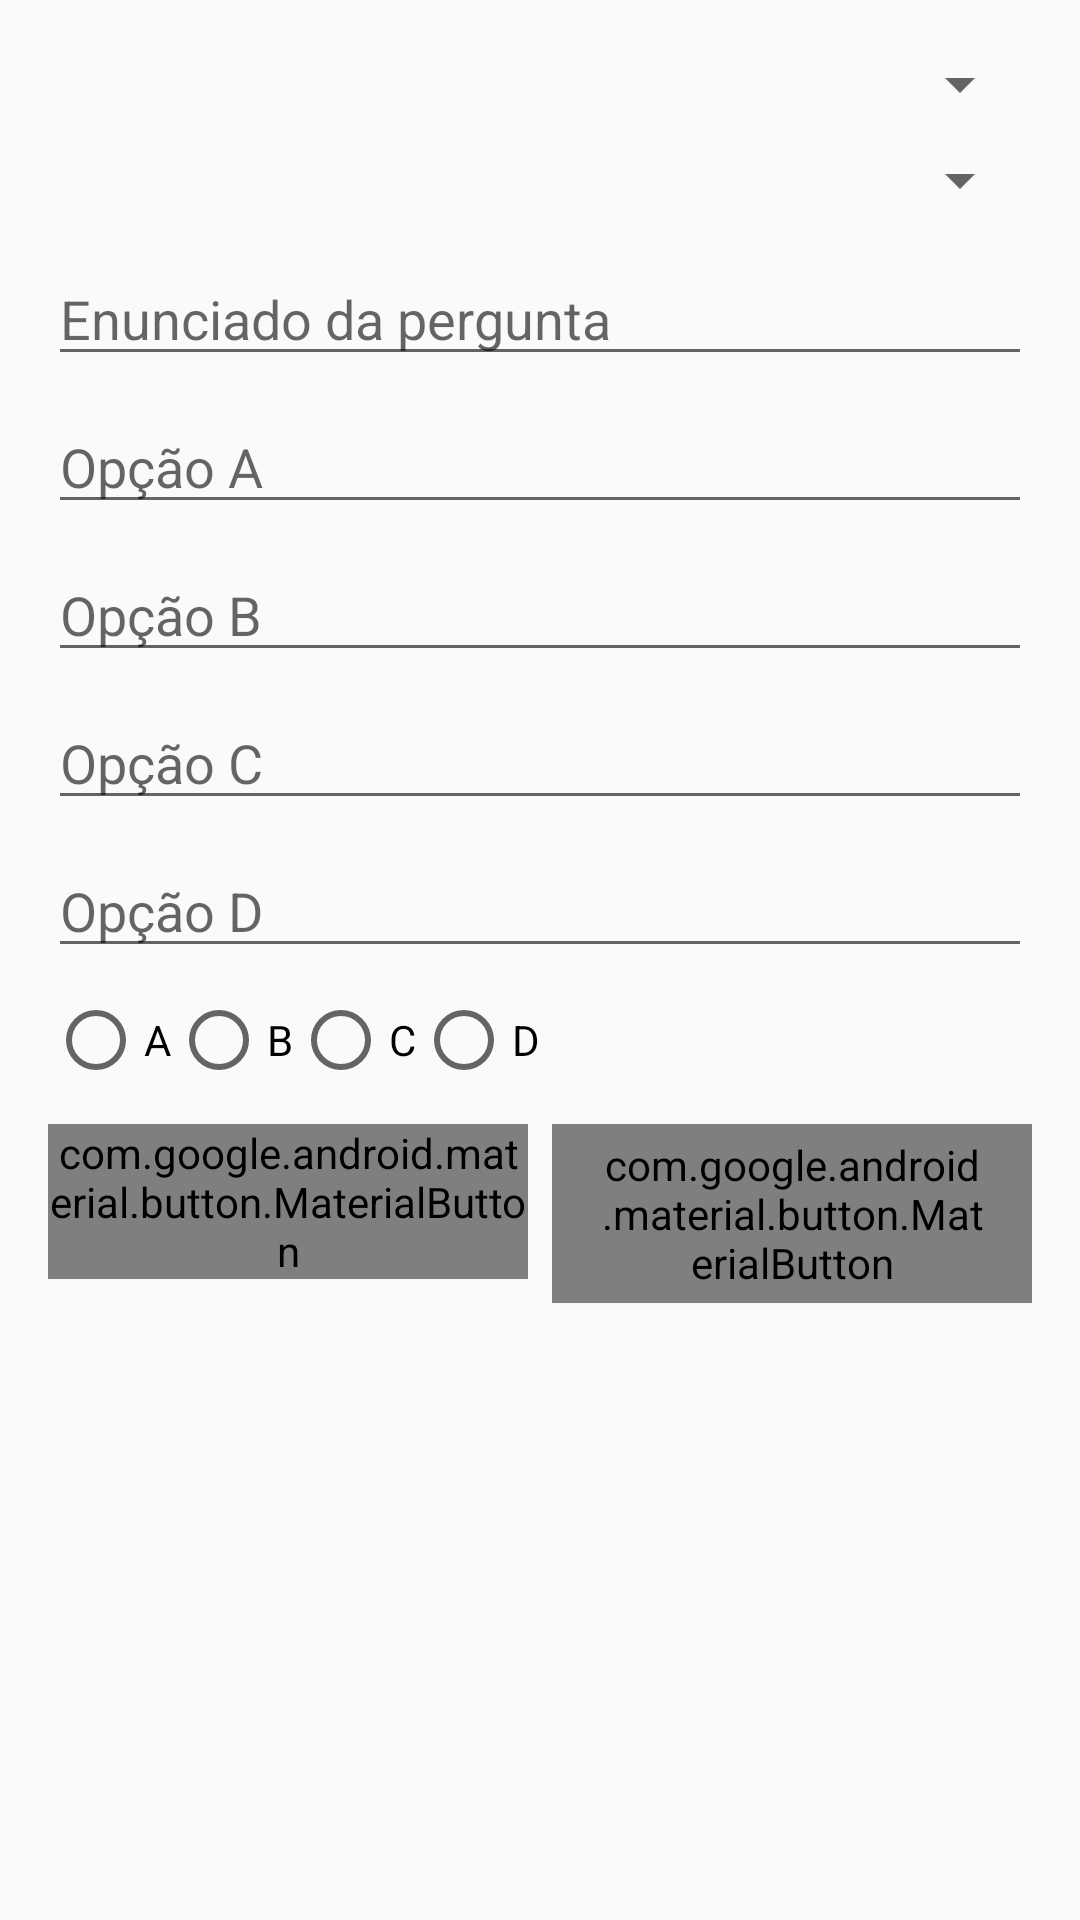

This screen was rendered from an Android layout file. Write that file and the resources it references.
<!-- AndroidManifest.xml: application theme Theme.AppCompat.Light.NoActionBar -->
<!-- res/layout/activity_edit_question.xml -->
<?xml version="1.0" encoding="utf-8"?>
<ScrollView xmlns:android="http://schemas.android.com/apk/res/android"
    android:layout_width="match_parent"
    android:layout_height="match_parent">

    <LinearLayout
        android:padding="16dp"
        android:orientation="vertical"
        android:layout_width="match_parent"
        android:layout_height="wrap_content">

        <Spinner
            android:id="@+id/spTopic"
            android:layout_width="match_parent"
            android:layout_height="wrap_content"/>

        <Spinner
            android:id="@+id/spDiff"
            android:layout_width="match_parent"
            android:layout_marginTop="8dp"
            android:layout_height="wrap_content"/>

        <EditText
            android:id="@+id/etQuestion"
            android:layout_width="match_parent"
            android:layout_height="wrap_content"
            android:layout_marginTop="12dp"
            android:hint="Enunciado da pergunta"/>

        <EditText
            android:id="@+id/etA"
            android:layout_width="match_parent"
            android:layout_height="wrap_content"
            android:layout_marginTop="8dp"
            android:hint="Opção A"/>

        <EditText
            android:id="@+id/etB"
            android:layout_width="match_parent"
            android:layout_height="wrap_content"
            android:layout_marginTop="8dp"
            android:hint="Opção B"/>

        <EditText
            android:id="@+id/etC"
            android:layout_width="match_parent"
            android:layout_height="wrap_content"
            android:layout_marginTop="8dp"
            android:hint="Opção C"/>

        <EditText
            android:id="@+id/etD"
            android:layout_width="match_parent"
            android:layout_height="wrap_content"
            android:layout_marginTop="8dp"
            android:hint="Opção D"/>

        <RadioGroup
            android:id="@+id/rgCorrect"
            android:layout_width="match_parent"
            android:layout_height="wrap_content"
            android:orientation="horizontal"
            android:layout_marginTop="8dp">

            <RadioButton android:id="@+id/rbA" android:layout_width="wrap_content" android:layout_height="wrap_content" android:text="A"/>
            <RadioButton android:id="@+id/rbB" android:layout_width="wrap_content" android:layout_height="wrap_content" android:text="B"/>
            <RadioButton android:id="@+id/rbC" android:layout_width="wrap_content" android:layout_height="wrap_content" android:text="C"/>
            <RadioButton android:id="@+id/rbD" android:layout_width="wrap_content" android:layout_height="wrap_content" android:text="D"/>
        </RadioGroup>

        <LinearLayout
            android:orientation="horizontal"
            android:layout_marginTop="12dp"
            android:layout_width="match_parent"
            android:layout_height="wrap_content">

            <com.google.android.material.button.MaterialButton
                android:id="@+id/btnSalvar"
                android:layout_width="0dp"
                android:layout_height="wrap_content"
                android:layout_weight="1"
                android:text="Salvar"/>

            <com.google.android.material.button.MaterialButton
                android:id="@+id/btnCancelar"
                style="@style/Widget.MaterialComponents.Button.OutlinedButton"
                android:layout_width="0dp"
                android:layout_height="wrap_content"
                android:layout_weight="1"
                android:text="Cancelar"
                android:layout_marginStart="8dp"/>
        </LinearLayout>

    </LinearLayout>
</ScrollView>
<!-- resources referenced by this layout -->
<resources>

</resources>
